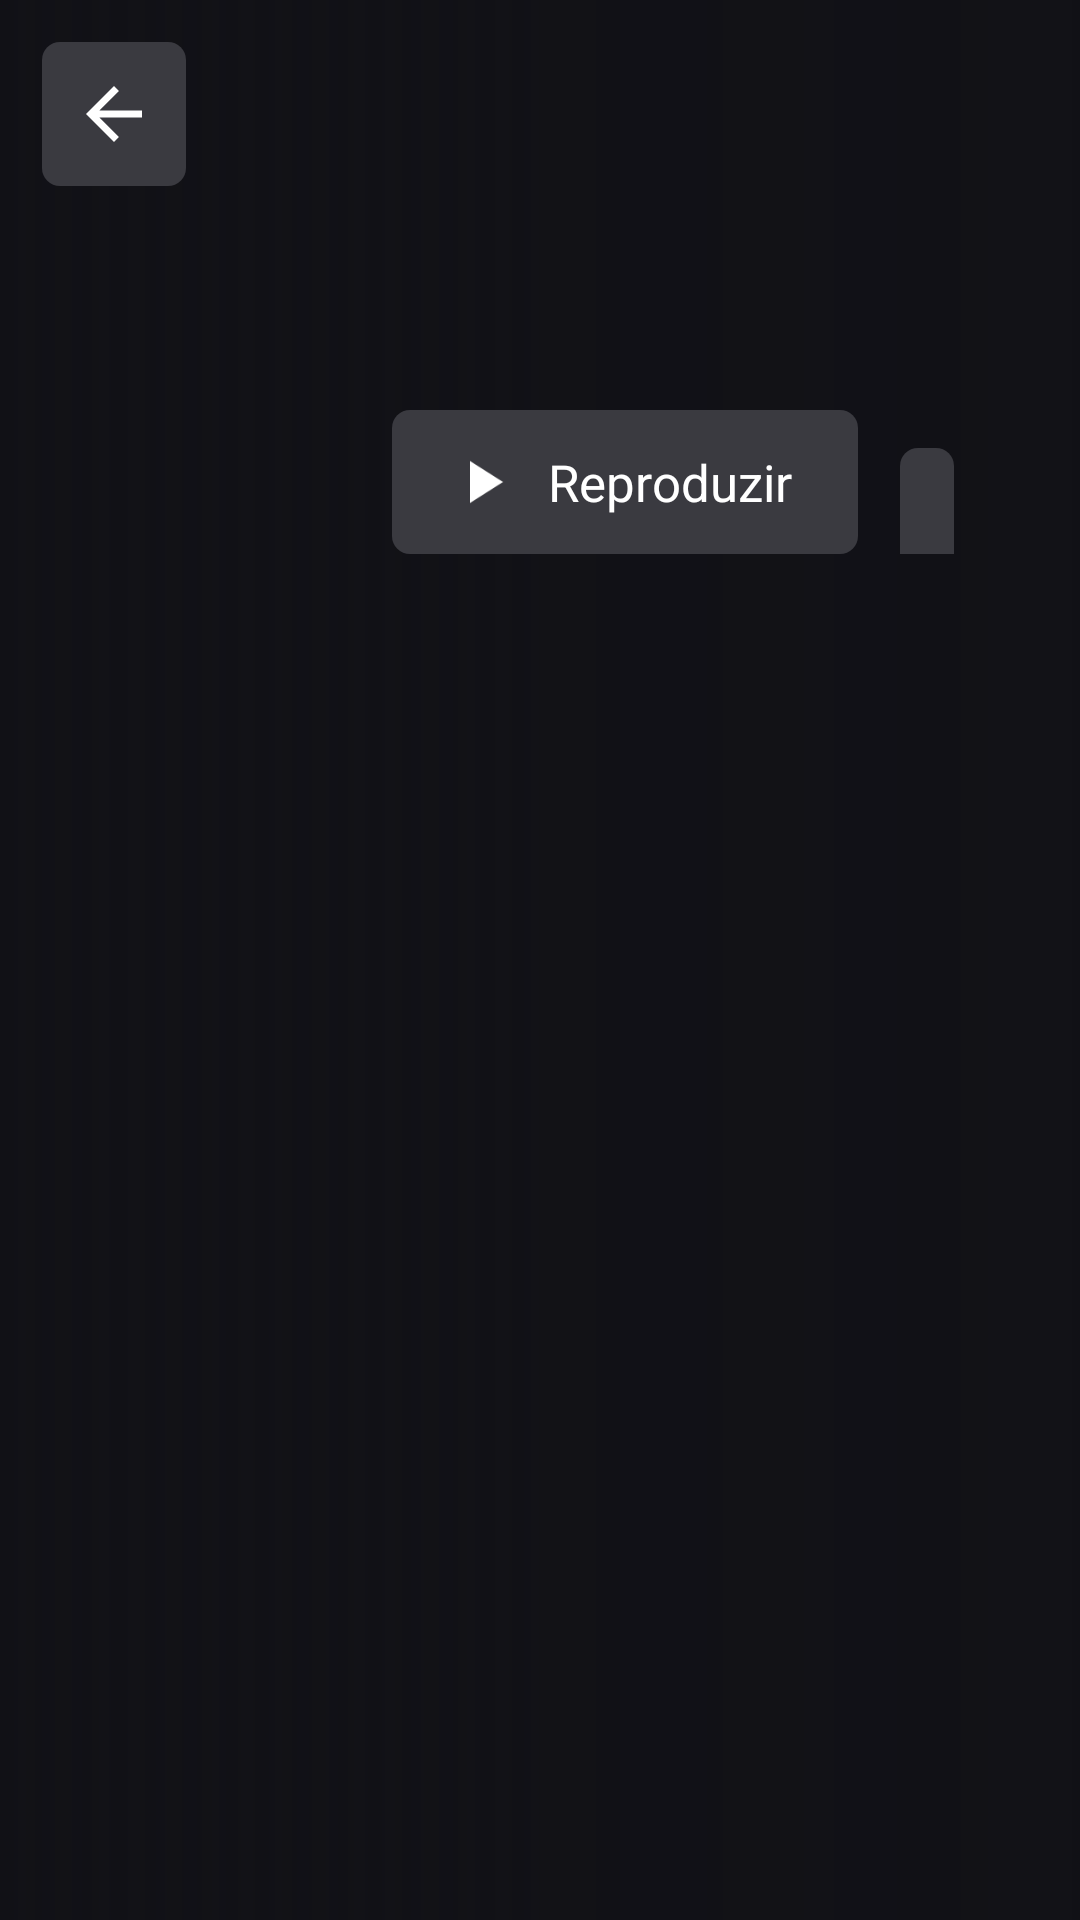

Here is an Android app screen rendered from its layout file. Give the layout XML and the strings, colors and styles it references.
<!-- AndroidManifest.xml: application theme AppTheme -->
<!-- res/layout/activity_detail.xml -->
<?xml version="1.0" encoding="utf-8"?>
<FrameLayout xmlns:android="http://schemas.android.com/apk/res/android"
    android:layout_width="match_parent" android:layout_height="match_parent" android:background="#111116">
    <ImageView android:id="@+id/backdrop" android:layout_width="match_parent" android:layout_height="match_parent"
        android:alpha="0.35" android:scaleType="centerCrop" />
    <View android:layout_width="match_parent" android:layout_height="match_parent" android:background="@drawable/backdrop_fade" />
    <LinearLayout android:layout_width="match_parent" android:layout_height="match_parent" android:orientation="horizontal">
        <FrameLayout android:layout_width="0dp" android:layout_height="match_parent" android:layout_weight="0.8">
            <ImageView android:id="@+id/poster" android:layout_width="match_parent" android:layout_height="match_parent" android:scaleType="centerCrop" />
            <ImageView android:id="@+id/btnBack" android:layout_width="48dp" android:layout_height="48dp" android:layout_margin="14dp"
                android:background="@drawable/sel_button" android:focusable="true" android:clickable="true" android:padding="10dp" android:src="@drawable/ic_back" />
        </FrameLayout>
        <androidx.core.widget.NestedScrollView android:layout_width="0dp" android:layout_height="match_parent" android:layout_weight="2">
            <LinearLayout android:layout_width="match_parent" android:layout_height="wrap_content" android:orientation="vertical"
                android:paddingStart="28dp" android:paddingTop="24dp" android:paddingEnd="28dp" android:paddingBottom="24dp">
                <TextView android:id="@+id/title" android:layout_width="match_parent" android:layout_height="wrap_content"
                    android:textSize="28sp" android:textStyle="bold" />
                <TextView android:id="@+id/meta" android:layout_width="match_parent" android:layout_height="wrap_content" android:layout_marginTop="6dp"
                    android:textColor="@color/text_dim" android:textSize="14sp" />
                <TextView android:id="@+id/plot" android:layout_width="match_parent" android:layout_height="wrap_content" android:layout_marginTop="12dp"
                    android:ellipsize="end" android:maxLines="4" android:textSize="15sp" />
                <LinearLayout android:layout_width="wrap_content" android:layout_height="wrap_content" android:layout_marginTop="18dp" android:orientation="horizontal">
                    <TextView android:id="@+id/btnPlay" style="@style/DetailBtn" android:drawableStart="@drawable/ic_play" android:text="Reproduzir" />
                    <TextView android:id="@+id/btnFav" style="@style/DetailBtn" android:drawableStart="@drawable/ic_add" android:text="Favoritos" />
                </LinearLayout>
                <androidx.recyclerview.widget.RecyclerView android:id="@+id/rvSeasons" android:layout_width="match_parent" android:layout_height="wrap_content"
                    android:layout_marginTop="18dp" android:visibility="gone" />
                <LinearLayout android:id="@+id/episodes" android:layout_width="match_parent" android:layout_height="wrap_content"
                    android:layout_marginTop="8dp" android:orientation="vertical" />
            </LinearLayout>
        </androidx.core.widget.NestedScrollView>
    </LinearLayout>
    <ProgressBar android:id="@+id/progress" android:layout_width="48dp" android:layout_height="48dp" android:layout_gravity="center" />
</FrameLayout>
<!-- resources referenced by this layout -->
<resources>
  <color name="text_dim">#A9A0B5</color>
  <!-- drawable backdrop_fade (drawable) -->
  <?xml version="1.0" encoding="utf-8"?>
  <shape xmlns:android="http://schemas.android.com/apk/res/android"><gradient android:angle="0" android:startColor="#00111116" android:centerColor="#DD111116" android:endColor="#FF111116" /></shape>
  <!-- drawable ic_add (drawable) -->
  <?xml version="1.0" encoding="utf-8"?>
  <vector xmlns:android="http://schemas.android.com/apk/res/android" android:width="24dp" android:height="24dp" android:viewportWidth="24" android:viewportHeight="24" android:tint="#FFFFFF">
      <path android:fillColor="#FFFFFF" android:pathData="M19,13h-6v6h-2v-6H5v-2h6V5h2v6h6v2z" />
  </vector>
  <!-- drawable ic_back (drawable) -->
  <?xml version="1.0" encoding="utf-8"?>
  <vector xmlns:android="http://schemas.android.com/apk/res/android" android:width="24dp" android:height="24dp" android:viewportWidth="24" android:viewportHeight="24" android:tint="#FFFFFF">
      <path android:fillColor="#FFFFFF" android:pathData="M20,11H7.83l5.59,-5.59L12,4l-8,8 8,8 1.41,-1.41L7.83,13H20v-2z" />
  </vector>
  <!-- drawable ic_play (drawable) -->
  <?xml version="1.0" encoding="utf-8"?>
  <vector xmlns:android="http://schemas.android.com/apk/res/android" android:width="24dp" android:height="24dp" android:viewportWidth="24" android:viewportHeight="24" android:tint="#FFFFFF">
      <path android:fillColor="#FFFFFF" android:pathData="M8,5v14l11,-7z" />
  </vector>
  <!-- drawable sel_button (drawable) -->
  <?xml version="1.0" encoding="utf-8"?>
  <selector xmlns:android="http://schemas.android.com/apk/res/android">
      <item android:state_focused="true"><shape><corners android:radius="6dp" /><solid android:color="@color/accent" /></shape></item>
      <item android:state_pressed="true"><shape><corners android:radius="6dp" /><solid android:color="@color/accent" /></shape></item>
      <item><shape><corners android:radius="6dp" /><solid android:color="#3A3A40" /></shape></item>
  </selector>
  <style name="DetailBtn">
          <item name="android:layout_width">wrap_content</item>
          <item name="android:layout_height">48dp</item>
          <item name="android:layout_marginEnd">14dp</item>
          <item name="android:paddingStart">18dp</item>
          <item name="android:paddingEnd">22dp</item>
          <item name="android:drawablePadding">10dp</item>
          <item name="android:gravity">center_vertical</item>
          <item name="android:textSize">17sp</item>
          <item name="android:textColor">@color/text</item>
          <item name="android:background">@drawable/sel_button</item>
          <item name="android:focusable">true</item>
          <item name="android:clickable">true</item>
      </style>
  <style name="AppTheme" parent="Theme.AppCompat.NoActionBar">
          <item name="colorPrimary">@color/bg_mid</item>
          <item name="colorPrimaryDark">@color/bg_dark</item>
          <item name="colorAccent">@color/accent</item>
          <item name="android:windowBackground">@drawable/bg_gradient</item>
          <item name="android:windowFullscreen">true</item>
          <item name="android:textColor">@color/text</item>
          <item name="android:textColorPrimary">@color/text</item>
          <item name="android:textColorHint">@color/text_dim</item>
          <item name="android:statusBarColor">@color/bg_dark</item>
          <item name="android:navigationBarColor">@color/bg_dark</item>
      </style>
  <color name="accent">#E0352B</color>
  <color name="text">#FFFFFF</color>
  <color name="bg_mid">#22093A</color>
  <color name="bg_dark">#0E0418</color>
  <!-- drawable bg_gradient (drawable) -->
  <?xml version="1.0" encoding="utf-8"?>
  <shape xmlns:android="http://schemas.android.com/apk/res/android">
      <gradient android:angle="45" android:startColor="@color/bg_dark" android:centerColor="@color/bg_mid" android:endColor="@color/bg_light" />
  </shape>
  <color name="bg_light">#3B1460</color>
</resources>
